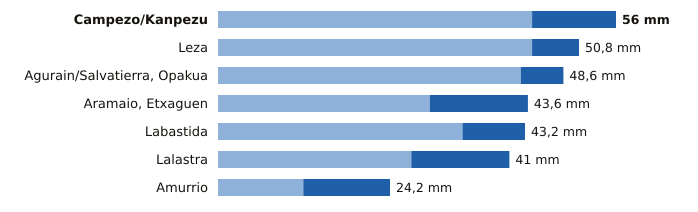

The file beside this chart, header and first rows:
estacion, provincia, indicativo, mm_6_dias_anteriores, mm_hoy, mm_7_dias, horas_de_hoy
Campezo/Kanpezu, Álava, 9178X, 44.2, 11.8, 56.0, 23
Leza, Álava, 9145X, 44.2, 6.6, 50.8, 23
Agurain/Salvatierra, Opakua, Álava, 9073X, 42.6, 6.0, 48.6, 23
Aramaio, Etxaguen, Álava, 1044X, 29.8, 13.8, 43.6, 23
Labastida, Álava, 9122I, 34.4, 8.8, 43.2, 23
Lalastra, Álava, 9060X, 27.2, 13.8, 41.0, 23
Amurrio, Álava, 1060X, 12.0, 12.2, 24.2, 23
